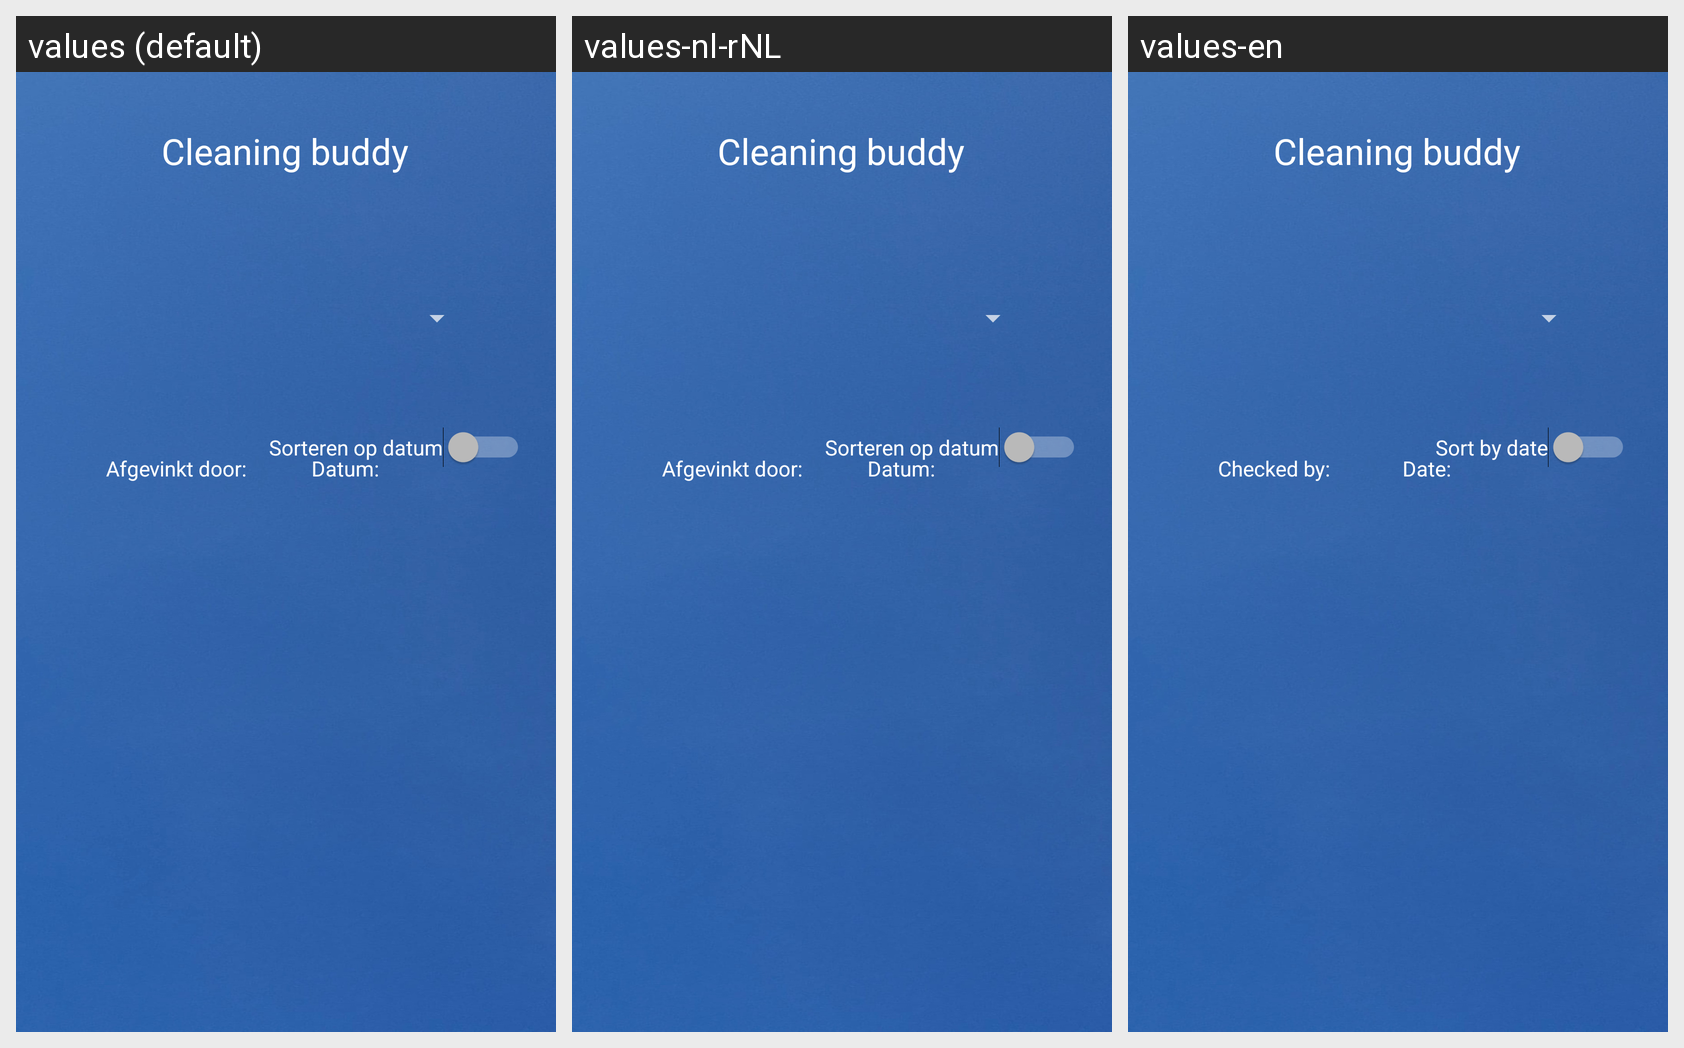

The Android screen above is rendered under several locales of the same app. Produce the string resources it draws, with the default and per-locale values.
Android screen res/layout/activity_voltooide_taken.xml rendered under 3 locales, left to right: values (default), values-nl-rNL, values-en. Device: Nexus 5 (rendered at 1080×1920; each locale shown at half size, 540×960, under a caption strip naming it); theme Base.Theme.CleaningBuddyGroep2.
Strings drawn on this screen, with the default value and each locale's value (text and hints the layout hard-codes, and strings that could not be matched under every locale, appear in the picture but are not listed):

voltooideTaken_paginaTitel_tv_id
  values: Cleaning buddy
  values-nl-rNL: Cleaning buddy  [not translated; the default value is used]
  values-en: Cleaning buddy  [not translated; the default value is used]

voltooideTaken_datum_tv_id
  values: Datum:
  values-nl-rNL: Datum:
  values-en: Date:

voltooideTaken_afgevinkt_tv_id
  values: Afgevinkt door:
  values-nl-rNL: Afgevinkt door:
  values-en: Checked by:

voltooideTaken_toggle_btn_text
  values: Sorteren op datum
  values-nl-rNL: Sorteren op datum
  values-en: Sort by date
